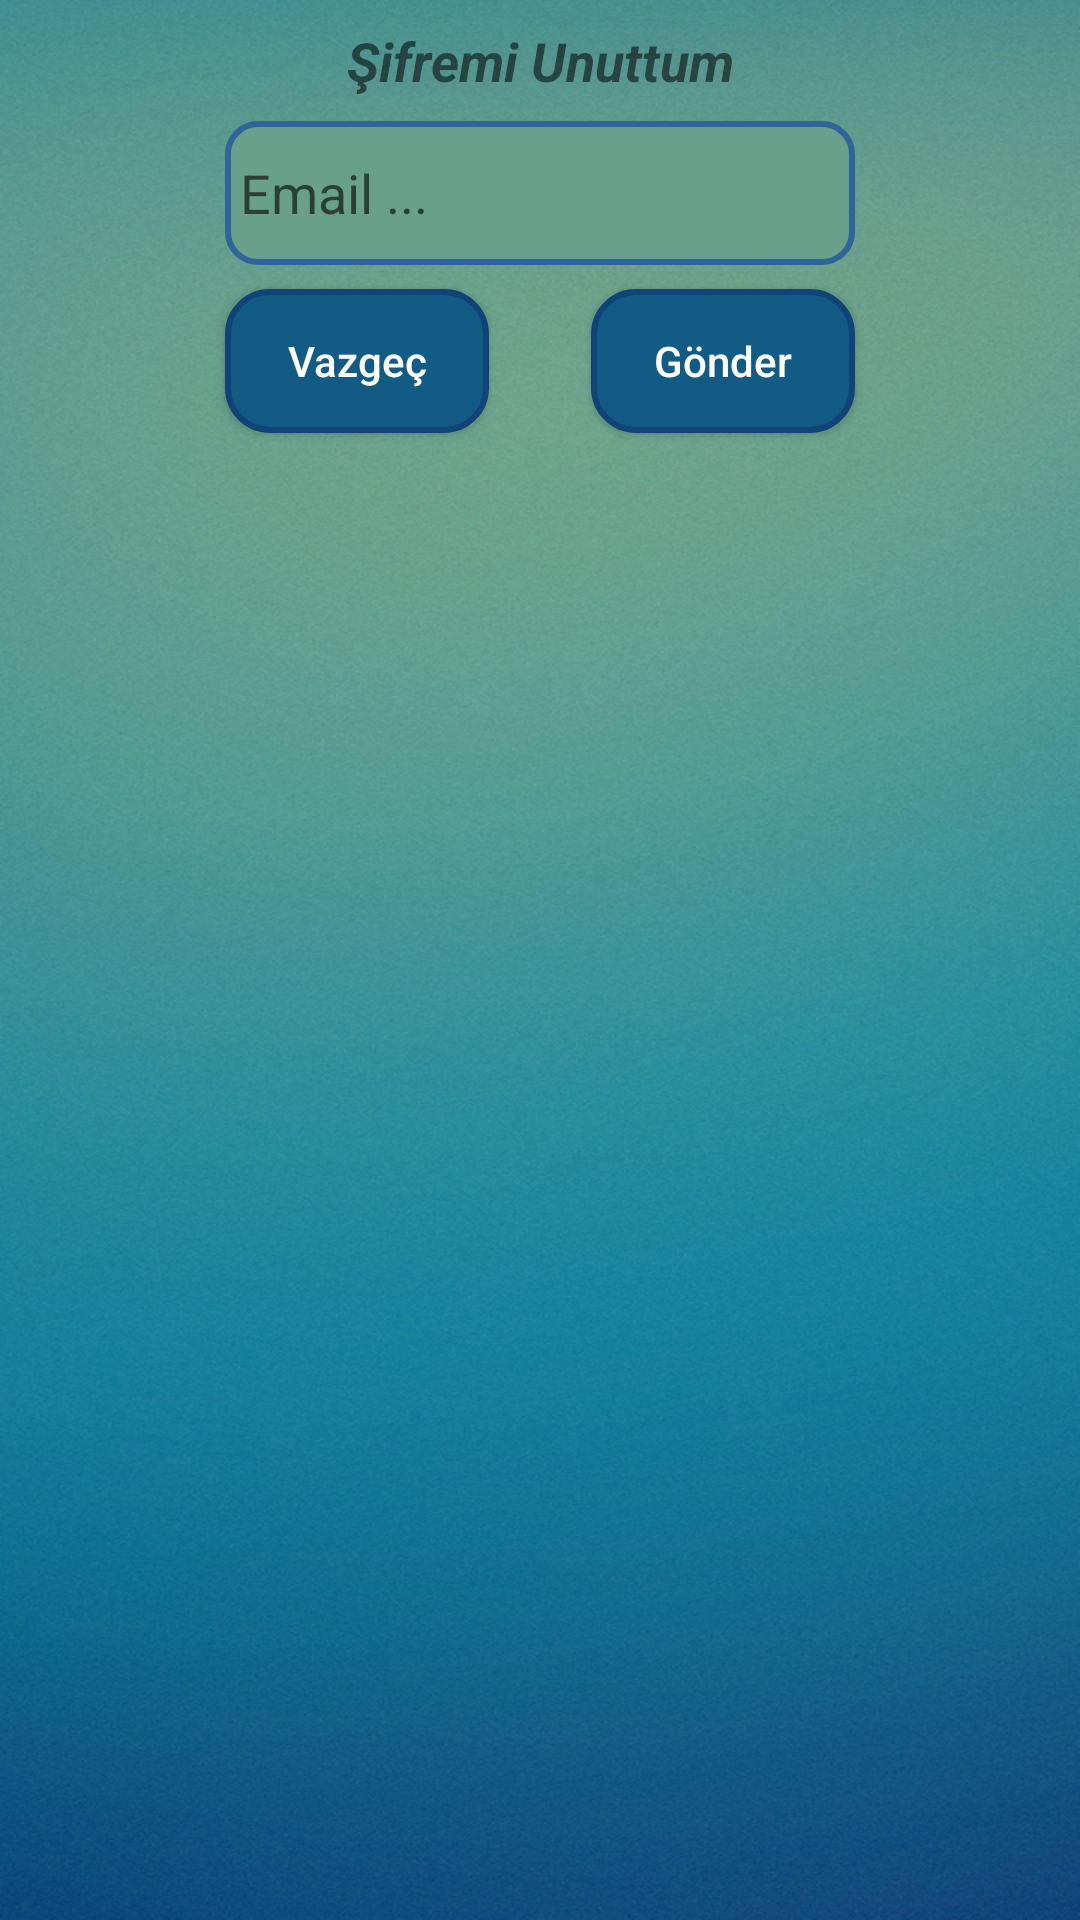

Write the Android layout XML for this screen, with the resource values it uses.
<!-- AndroidManifest.xml: application theme AppTheme -->
<!-- res/layout/fragment_password_reset.xml -->
<?xml version="1.0" encoding="utf-8"?>
<android.support.constraint.ConstraintLayout xmlns:android="http://schemas.android.com/apk/res/android"
    xmlns:app="http://schemas.android.com/apk/res-auto"
    xmlns:tools="http://schemas.android.com/tools"
    android:layout_width="match_parent"
    android:layout_height="match_parent"
    android:background="@drawable/bg"
    tools:context=".Dialog.PasswordResetFragment">


    <TextView
        android:id="@+id/tvSifremiUnuttum"
        android:layout_width="wrap_content"
        android:layout_height="wrap_content"
        android:layout_marginEnd="8dp"
        android:layout_marginStart="8dp"
        android:layout_marginTop="8dp"
        android:text="Şifremi Unuttum"
        android:textAlignment="center"
        android:textSize="18sp"
        android:textStyle="bold|italic"
        app:layout_constraintEnd_toEndOf="parent"
        app:layout_constraintStart_toStartOf="parent"
        app:layout_constraintTop_toTopOf="parent" />

    <EditText
        android:id="@+id/etForgotPasswordEmail"
        android:layout_width="wrap_content"
        android:layout_height="48dp"
        android:background="@drawable/edit_text_design1"
        android:layout_marginEnd="8dp"
        android:layout_marginStart="8dp"
        android:layout_marginTop="8dp"
        android:ems="10"
        android:hint="Email ..."
        android:inputType="textEmailAddress"
        app:layout_constraintEnd_toEndOf="parent"
        app:layout_constraintStart_toStartOf="parent"
        app:layout_constraintTop_toBottomOf="@+id/tvSifremiUnuttum" />

    <Button
        android:id="@+id/btnCancelFP"
        android:layout_width="wrap_content"
        android:layout_height="wrap_content"
        android:background="@drawable/button_design_login"
        android:layout_marginTop="8dp"
        android:text="Vazgeç"
        android:textColor="@android:color/white"
        android:textAllCaps="false"
        app:layout_constraintStart_toStartOf="@+id/etForgotPasswordEmail"
        app:layout_constraintTop_toBottomOf="@+id/etForgotPasswordEmail" />

    <Button
        android:id="@+id/btnSendFP"
        android:layout_width="wrap_content"
        android:layout_height="wrap_content"
        android:textAllCaps="false"
        android:textColor="@android:color/white"
        android:background="@drawable/button_design_login"
        android:layout_marginTop="8dp"
        android:text="Gönder"
        app:layout_constraintEnd_toEndOf="@+id/etForgotPasswordEmail"
        app:layout_constraintTop_toBottomOf="@+id/etForgotPasswordEmail" />
</android.support.constraint.ConstraintLayout>
<!-- resources referenced by this layout -->
<resources>
  <!-- drawable bg: jpg bitmap (drawable-xxxhdpi, 106944 bytes) -->
  <!-- drawable button_design_login (drawable) -->
  <?xml version="1.0" encoding="utf-8"?>
  <shape xmlns:android="http://schemas.android.com/apk/res/android" android:shape="rectangle" >
      <corners
          android:radius="14dp"
          />
      <solid
          android:color="#125B84"
          />
      <padding
          android:left="0dp"
          android:top="0dp"
          android:right="0dp"
          android:bottom="0dp"
          />
  
      <stroke
          android:width="2dp"
          android:color="#104378"
          />
  </shape>
  <!-- drawable edit_text_design1 (drawable) -->
  <?xml version="1.0" encoding="utf-8"?>
  <shape xmlns:android="http://schemas.android.com/apk/res/android" >
  
      <solid android:color="#69A08B" />
  
      <stroke
          android:width="2dp"
          android:color="#2f6699" />
      <corners
          android:topLeftRadius="10dp"
          android:topRightRadius="10dp"
          android:bottomLeftRadius="10dp"
          android:bottomRightRadius="10dp"
  
          />
      <padding android:left="5dp"></padding>
  
  </shape>
  <style name="AppTheme" parent="Theme.AppCompat.Light.DarkActionBar">
          
  
          <item name="colorPrimary">@color/colorPrimary</item>
          <item name="colorPrimaryDark">@color/colorPrimaryDark</item>
          <item name="colorAccent">@color/colorAccent</item>
          <item name="android:actionOverflowButtonStyle">@style/MyActionButtonOverflow</item>
          <item name="android:itemBackground">@color/menu_item_color</item>
      </style>
  <color name="colorPrimary">#3F51B5</color>
  <color name="colorPrimaryDark">#303F9F</color>
  <color name="colorAccent">#FF4081</color>
  <style name="MyActionButtonOverflow" parent="Widget.AppCompat.ActionButton.CloseMode">
          <item name="android:src">@drawable/ic_menu</item>
          <item name="android:background">#7986CB</item>
          <item name="android:tint">@color/colorPrimaryDark</item>
  
  
      </style>
  <color name="menu_item_color">#7986CB</color>
</resources>
